Run: headless pygame with SDL's dummy video driver; simulated clock (each Clock.tick advances the game by its frame time, no real sleeping); random seed 0; keys injected as events and as key.get_pressed() state; no mouse input.
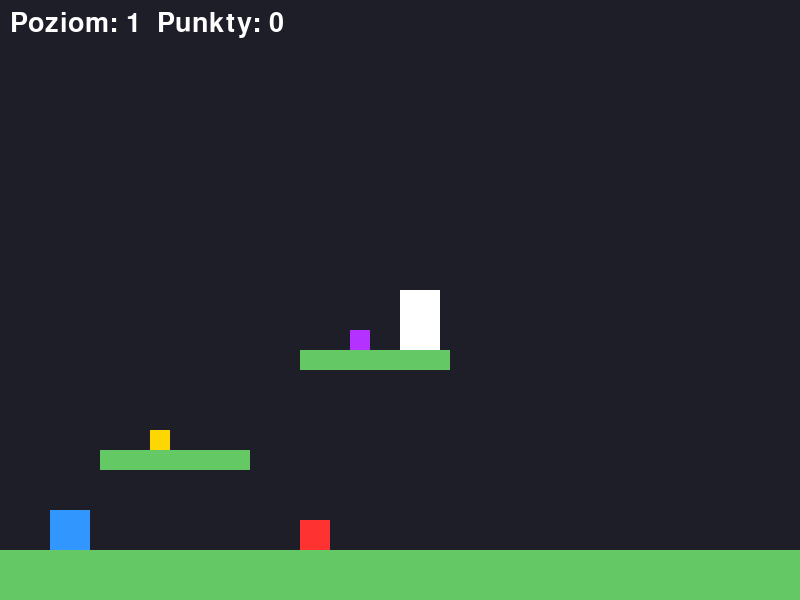
Frame 1 of 4 · flips 1–60 · no input
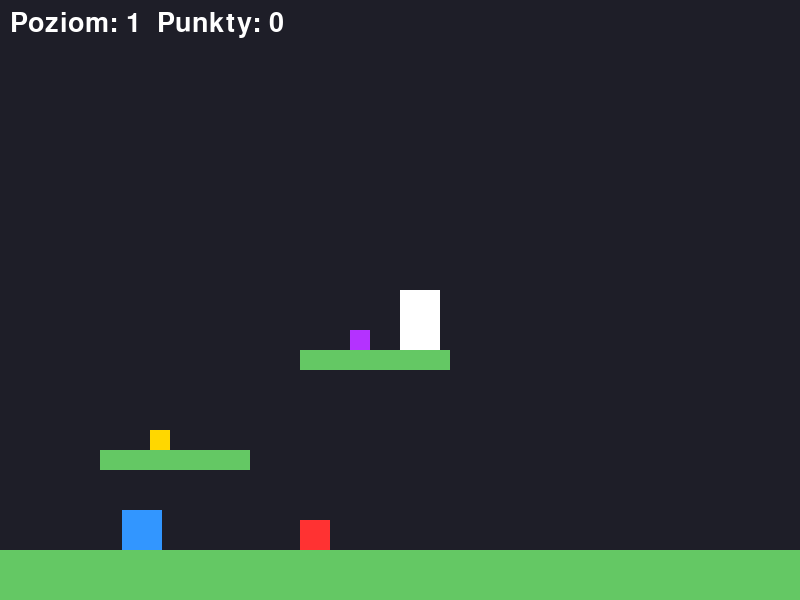
Frame 2 of 4 · flips 61–180 · tapped SPACE, RETURN · held RIGHT (→), D
Frame 3 of 4 · flips 181–300 · held DOWN (↓), S · screen unchanged from frame 2, image omitted
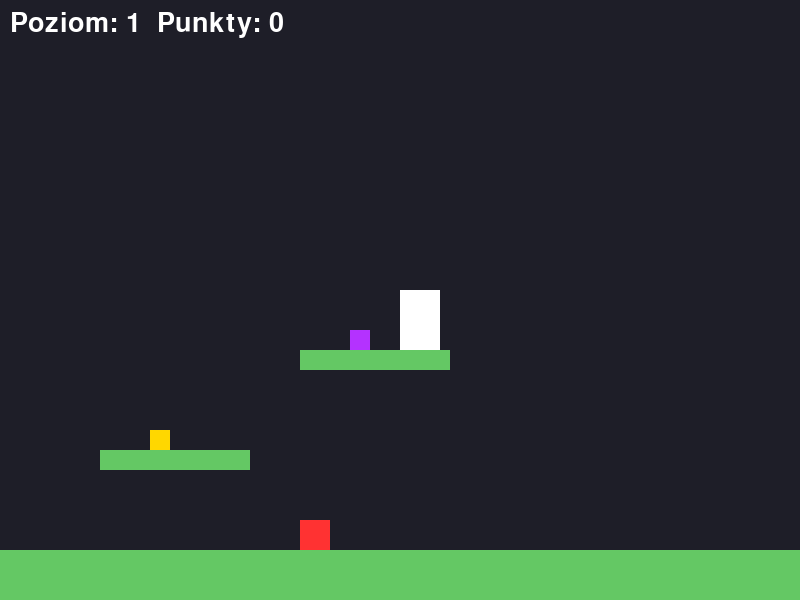
Frame 4 of 4 · flips 301–420 · held LEFT (←), A, UP (↑), W

The pygame program that drew these frames:

import pygame
import sys


pygame.init()
screen = pygame.display.set_mode((800, 600))
pygame.display.set_caption("Platformówka – Maksymalnie Prosta")
clock = pygame.time.Clock()
font = pygame.font.SysFont(None, 40)


class Platform:
    def __init__(self, x, y, w, h):
        self.rect = pygame.Rect(x, y, w, h)

class Enemy:
    def __init__(self, x, y):
        self.rect = pygame.Rect(x, y, 30, 30)

class Item:
    def __init__(self, x, y, is_special=False):
        self.rect = pygame.Rect(x, y, 20, 20)
        self.is_special = is_special
        self.value = 50 if is_special else 10
        self.color = (180, 50, 255) if is_special else (255, 215, 0)

class Goal:
    def __init__(self, x, y):
        self.rect = pygame.Rect(x, y, 40, 60)

class Hero:
    def __init__(self, x, y):
        self.rect = pygame.Rect(x, y, 40, 40)
        self.vel_y = 0
        self.on_ground = False

    def move(self, keys, platforms):
        
        dx = 0
        if keys[pygame.K_LEFT]: dx = -6
        if keys[pygame.K_RIGHT]: dx = 6
        self.rect.x += dx
        
        for p in platforms:
            if self.rect.colliderect(p.rect):
                if dx > 0: self.rect.right = p.rect.left
                if dx < 0: self.rect.left = p.rect.right

        self.vel_y += 1 
        if keys[pygame.K_UP] and self.on_ground:
            self.vel_y = -20
        
        self.rect.y += self.vel_y
        self.on_ground = False
        
        for p in platforms:
            if self.rect.colliderect(p.rect):
                if self.vel_y > 0: 
                    self.rect.bottom = p.rect.top
                    self.on_ground = True
                if self.vel_y < 0: 
                    self.rect.top = p.rect.bottom
                self.vel_y = 0

class Level:
    def __init__(self, level_num):
        
        if level_num == 1:
            self.platforms = [Platform(0, 550, 800, 50), Platform(100, 450, 150, 20), Platform(300, 350, 150, 20)]
            self.enemies = [Enemy(300, 520)]
            self.items = [Item(150, 430), Item(350, 330, is_special=True)]
            self.goal = Goal(400, 290)
        else:
            self.platforms = [Platform(0, 550, 300, 50), Platform(500, 550, 300, 50), Platform(350, 450, 100, 20)]
            self.enemies = [Enemy(600, 520)]
            self.items = [Item(390, 430), Item(600, 520, is_special=True)]
            self.goal = Goal(700, 490)

def main():
    level_num = 1
    level = Level(level_num)
    hero = Hero(50, 500)
    score = 0
    
    while True:
        for event in pygame.event.get():
            if event.type == pygame.QUIT:
                sys.exit()

        keys = pygame.key.get_pressed()
        hero.move(keys, level.platforms)

       
        for item in level.items[:]: 
            if hero.rect.colliderect(item.rect):
                score += item.value
                level.items.remove(item) 
        for enemy in level.enemies[:]:
            if hero.rect.colliderect(enemy.rect):
                if hero.vel_y > 0 and hero.rect.bottom < enemy.rect.centery + 15:
                    level.enemies.remove(enemy)
                    hero.vel_y = -12
                    score += 20
                else:
                    hero.rect.topleft = (50, 500)
                    score = 0

        if hero.rect.y > 600:
            hero.rect.topleft = (50, 500)
            score = 0

   
        if hero.rect.colliderect(level.goal.rect):
            level_num += 1
            if level_num > 2: level_num = 1 
            level = Level(level_num)
            hero.rect.topleft = (50, 500)

        screen.fill((30, 30, 40)) 
        pygame.draw.rect(screen, (50, 150, 255), hero.rect) 
        pygame.draw.rect(screen, (255, 255, 255), level.goal.rect) 
        
        
        for p in level.platforms: pygame.draw.rect(screen, (100, 200, 100), p.rect)
        for e in level.enemies: pygame.draw.rect(screen, (255, 50, 50), e.rect)
        for i in level.items: pygame.draw.rect(screen, i.color, i.rect)

        
        tekst = font.render(f"Poziom: {level_num}  Punkty: {score}", True, (255, 255, 255))
        screen.blit(tekst, (10, 10))

        pygame.display.flip()
        clock.tick(60)

if __name__ == "__main__":
    main()
